Run: headless pygame with SDL's dummy video driver; simulated clock (each Clock.tick advances the game by its frame time, no real sleeping); random seed 0; keys injected as events and as key.get_pressed() state; no mouse input.
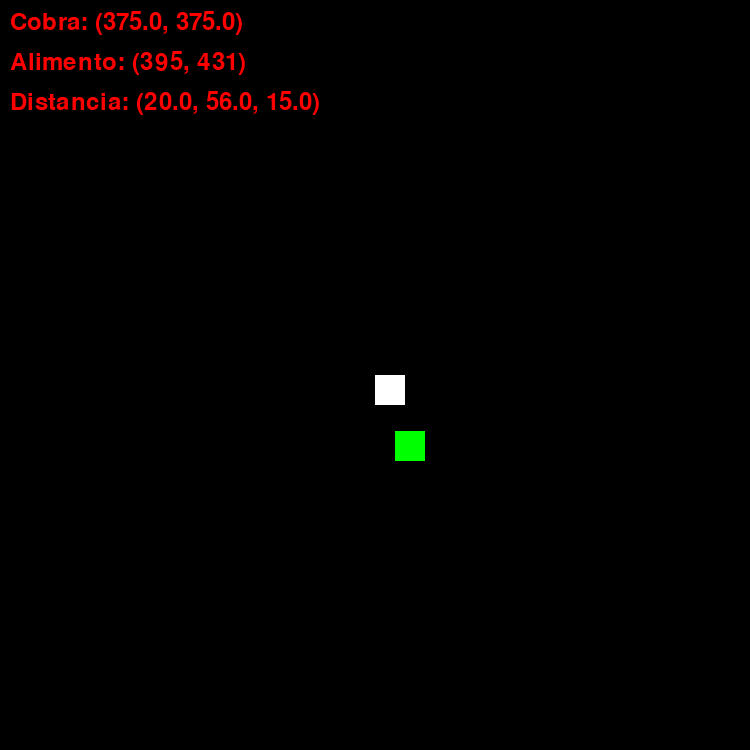
Frame 1 of 2 · flips 1–60 · no input
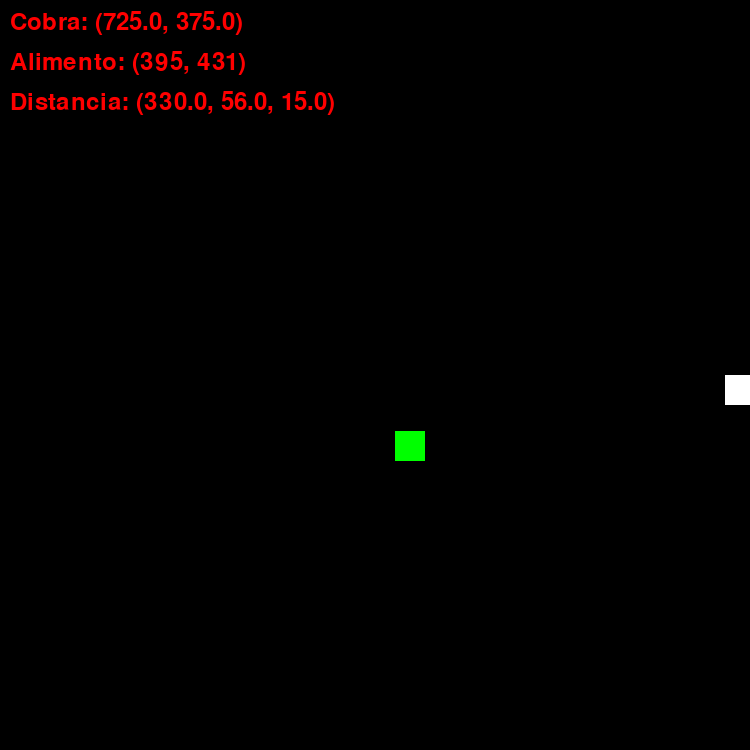
Frame 2 of 2 · flips 61–180 · tapped SPACE, RETURN · held RIGHT (→), D (game ended)

The pygame program that drew these frames:


import pygame
import random

# Setup
tamanho_quadrado = 30
qnt_quadrado = 25

LARGURA_TELA = tamanho_quadrado*qnt_quadrado
ALTURA_TELA = tamanho_quadrado*qnt_quadrado
FPS = 40
rodando = True
velocidade = 10

# Cores e fonte
preto = (0, 0, 0)
vermelho = (255, 0, 0)
verde = (0, 255, 0)
azul = (0, 0, 255)
branco = (255, 255, 255)

# Função para fim do jogo
def game_over():
    texto = fonte.render("GAME OVER", True, vermelho)
    tela.blit(texto, (LARGURA_TELA/2, ALTURA_TELA/2))
    pygame.display.flip()
    pygame.time.wait(4000)
    return False

# Função para gerar (x,y) aleatórios
def gerador_pos_aleatorio():
    x = random.randint(1, LARGURA_TELA-tamanho_quadrado)
    y = random.randint(1, ALTURA_TELA-tamanho_quadrado)
    return x, y

# Função para desenhar na tela
def desenha_na_tela(cor, x, y):
    pygame.draw.rect(tela, cor, (x, y, tamanho_quadrado, tamanho_quadrado))

    
# Função para ajudar a debugar mostrando a posição da cobra e do alimento
def ajuda_debugar():
    texto_cobra = fonte.render(f"Cobra: ({x_cobra}, {y_cobra})", True, vermelho)
    tela.blit(texto_cobra, (10, 10))
    
    
    texto_alimento= fonte.render(f"Alimento: ({x_alimento}, {y_alimento})", True, vermelho)
    tela.blit(texto_alimento, (10, 50))
    
    texto_distancia= fonte.render(f"Distancia: ({abs(x_cobra - x_alimento)}, {abs(y_cobra - y_alimento)}, {tamanho_quadrado/2})", True, vermelho)
    tela.blit(texto_distancia, (10, 90))
    
# Colidir com alimento    
def colisao(x_cobra, x_alimento, y_cobra, y_alimento):
    
    if ((abs(x_cobra - x_alimento) <= tamanho_quadrado/2) and 
        (abs(y_cobra - y_alimento) <= tamanho_quadrado/2)):
        texto_colisao = fonte.render("Colidiu", True, verde)
        tela.blit(texto_colisao, (LARGURA_TELA/2, 130))

# Início
pygame.init()
fonte = pygame.font.Font(None, 36)

tela = pygame.display.set_mode((LARGURA_TELA, ALTURA_TELA))
pygame.display.set_caption("Jogo da Cobrinha")
relogio = pygame.time.Clock()
x_cobra, y_cobra = LARGURA_TELA/2, ALTURA_TELA/2 #Posição inicial da cobrinha
x_alimento, y_alimento = gerador_pos_aleatorio() #Posição inicial do alimento

while rodando:
    
    
    evento = pygame.event.get()
    
    for evento in evento:
        if evento.type == pygame.QUIT:
            rodando = False

    teclas = pygame.key.get_pressed()
    
    # Mover para esquerda
    if teclas[pygame.K_LEFT]:
        x_cobra -= velocidade
        if x_cobra < -1:
            rodando = game_over()
    
    # Mover para direita
    if teclas[pygame.K_RIGHT]:
        x_cobra += velocidade
        if x_cobra > LARGURA_TELA-tamanho_quadrado+1:
            rodando = game_over()
    
    # Mover para cima
    if teclas[pygame.K_UP]:
        y_cobra -= velocidade
        if y_cobra < -1:
            rodando = game_over()
    
    # Mover para baixo    
    if teclas[pygame.K_DOWN]:
        y_cobra += velocidade
        if y_cobra > ALTURA_TELA-tamanho_quadrado+1:
            rodando = game_over()
    


    tela.fill(preto) # Fundo da tela
    ajuda_debugar()  # Posição da cobra e do alimento
    desenha_na_tela(verde, x_alimento, y_alimento) # Desenha alimento na tela
    desenha_na_tela(branco, x_cobra, y_cobra) # Desenha cobra na tela
    colisao(x_cobra, x_alimento, y_cobra, y_alimento)
    pygame.display.flip() # Mostra na tela
    relogio.tick(FPS) # FPS

pygame.quit()
